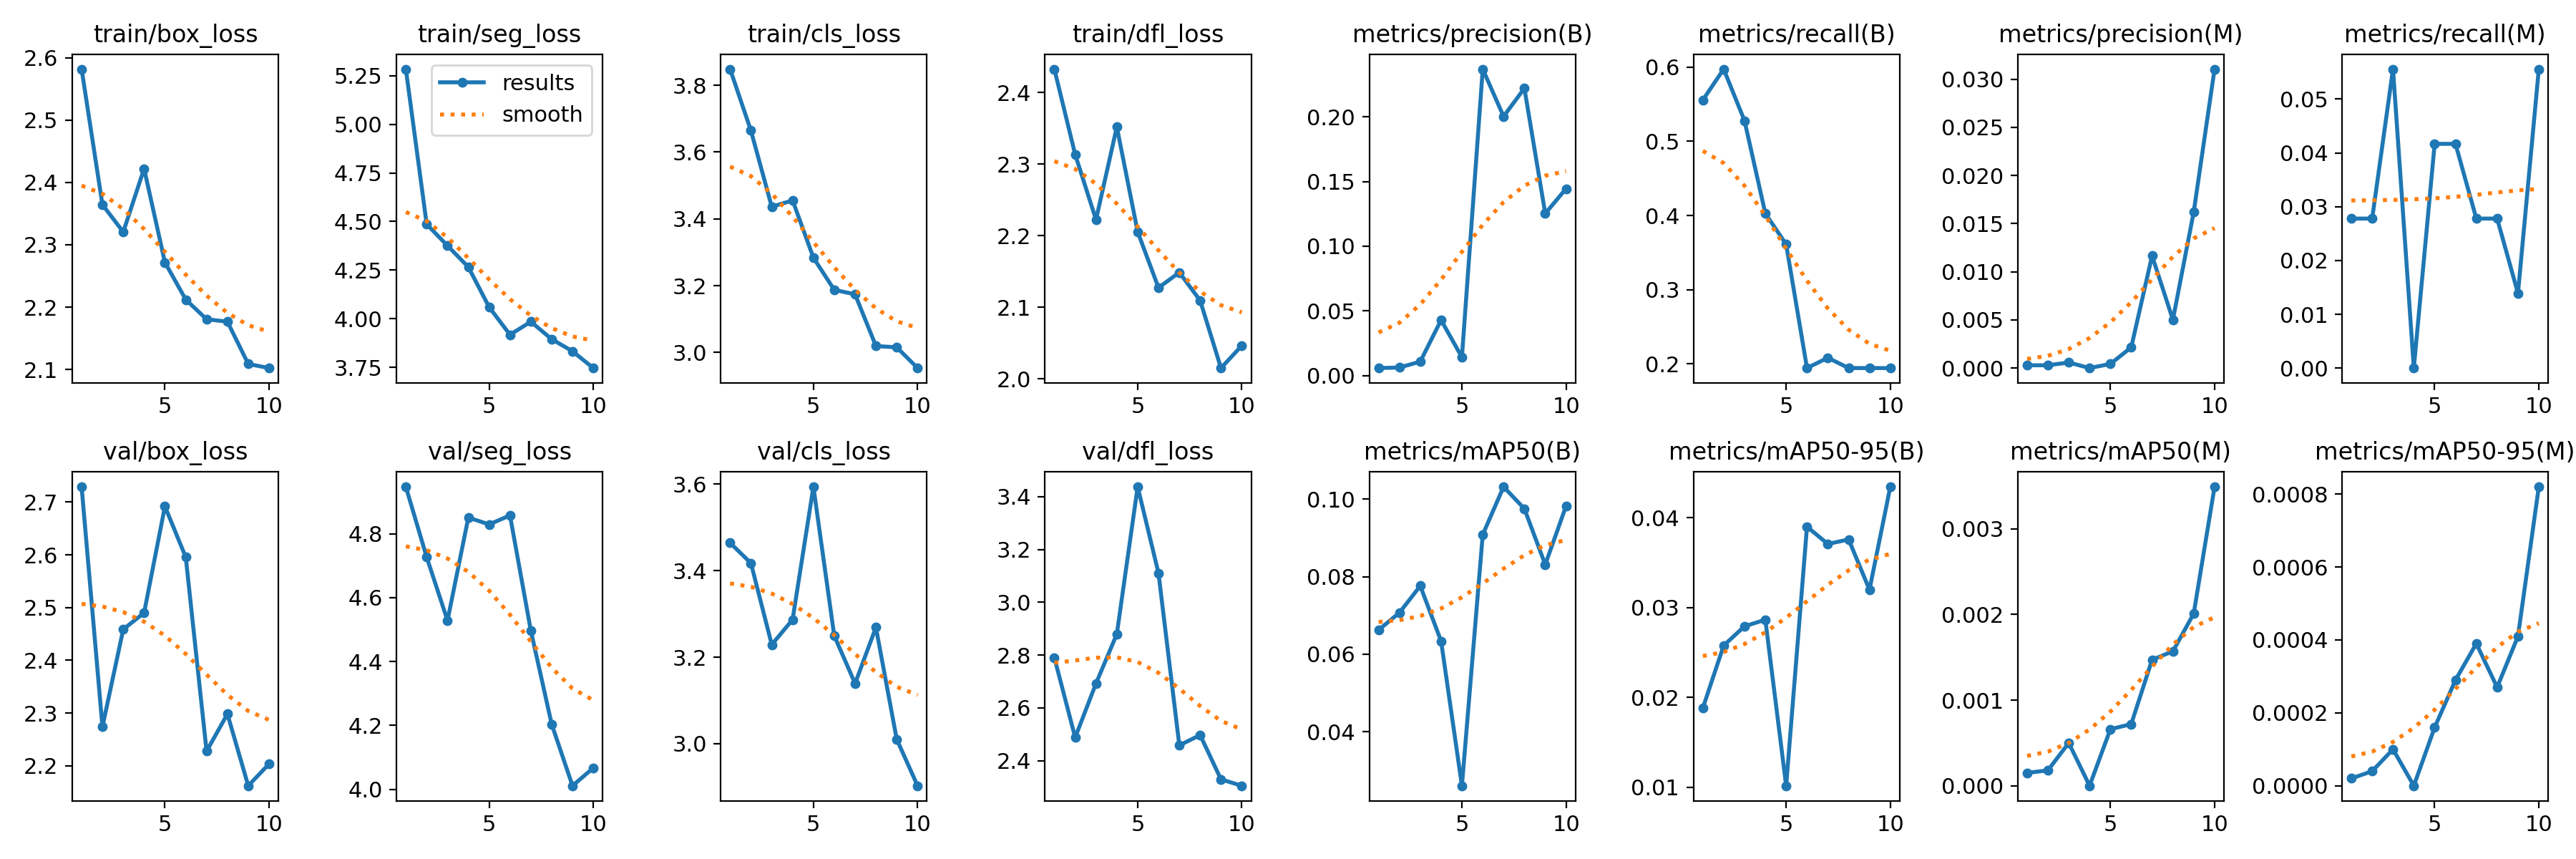

The table this chart was drawn from, first rows:
epoch, train/box_loss, train/seg_loss, train/cls_loss, train/dfl_loss, metrics/precision(B), metrics/recall(B), metrics/mAP50(B), metrics/mAP50-95(B), metrics/precision(M), metrics/recall(M), metrics/mAP50(M), metrics/mAP50-95(M), val/box_loss, val/seg_loss, val/cls_loss, val/dfl_loss, lr/pg0, lr/pg1, lr/pg2
1, 2.582, 5.284, 3.848, 2.433, 0.0058, 0.5556, 0.06623, 0.01883, 0.00029, 0.02778, 0.00015, 2e-05, 2.729, 4.947, 3.464, 2.79, 0.00026, 0.00026, 0.00026
2, 2.364, 4.486, 3.664, 2.313, 0.00623, 0.5972, 0.07068, 0.02578, 0.00029, 0.02778, 0.00018, 4e-05, 2.274, 4.726, 3.417, 2.488, 0.0004865, 0.0004865, 0.0004865
3, 2.321, 4.376, 3.436, 2.222, 0.01076, 0.5278, 0.07761, 0.02792, 0.00058, 0.05556, 0.0005, 0.0001, 2.459, 4.528, 3.229, 2.692, 0.0006576, 0.0006576, 0.0006576
4, 2.422, 4.266, 3.455, 2.352, 0.04289, 0.4028, 0.06337, 0.02865, 0, 0, 0, 0, 2.49, 4.85, 3.287, 2.879, 0.0007733, 0.0007733, 0.0007733
5, 2.272, 4.059, 3.284, 2.205, 0.01421, 0.3611, 0.02602, 0.01018, 0.00043, 0.04167, 0.00066, 0.00016, 2.692, 4.829, 3.594, 3.437, 0.0008335, 0.0008335, 0.0008335
6, 2.212, 3.918, 3.188, 2.127, 0.2369, 0.1944, 0.09084, 0.039, 0.00215, 0.04167, 0.00072, 0.00029, 2.595, 4.857, 3.249, 3.11, 0.0008383, 0.0008383, 0.0008383
7, 2.181, 3.985, 3.174, 2.149, 0.2003, 0.2083, 0.1032, 0.03708, 0.01166, 0.02778, 0.00147, 0.00039, 2.228, 4.497, 3.139, 2.458, 0.0007876, 0.0007876, 0.0007876
8, 2.177, 3.895, 3.019, 2.11, 0.222, 0.1944, 0.09752, 0.03758, 0.00502, 0.02778, 0.00157, 0.00027, 2.298, 4.204, 3.269, 2.497, 0.000614, 0.000614, 0.000614
9, 2.109, 3.833, 3.015, 2.015, 0.1253, 0.1944, 0.08309, 0.03199, 0.01621, 0.01389, 0.00201, 0.00041, 2.162, 4.011, 3.01, 2.329, 0.000614, 0.000614, 0.000614
10, 2.102, 3.746, 2.953, 2.047, 0.1444, 0.1944, 0.09821, 0.04344, 0.03105, 0.05556, 0.00349, 0.00082, 2.204, 4.067, 2.903, 2.305, 0.000416, 0.000416, 0.000416
